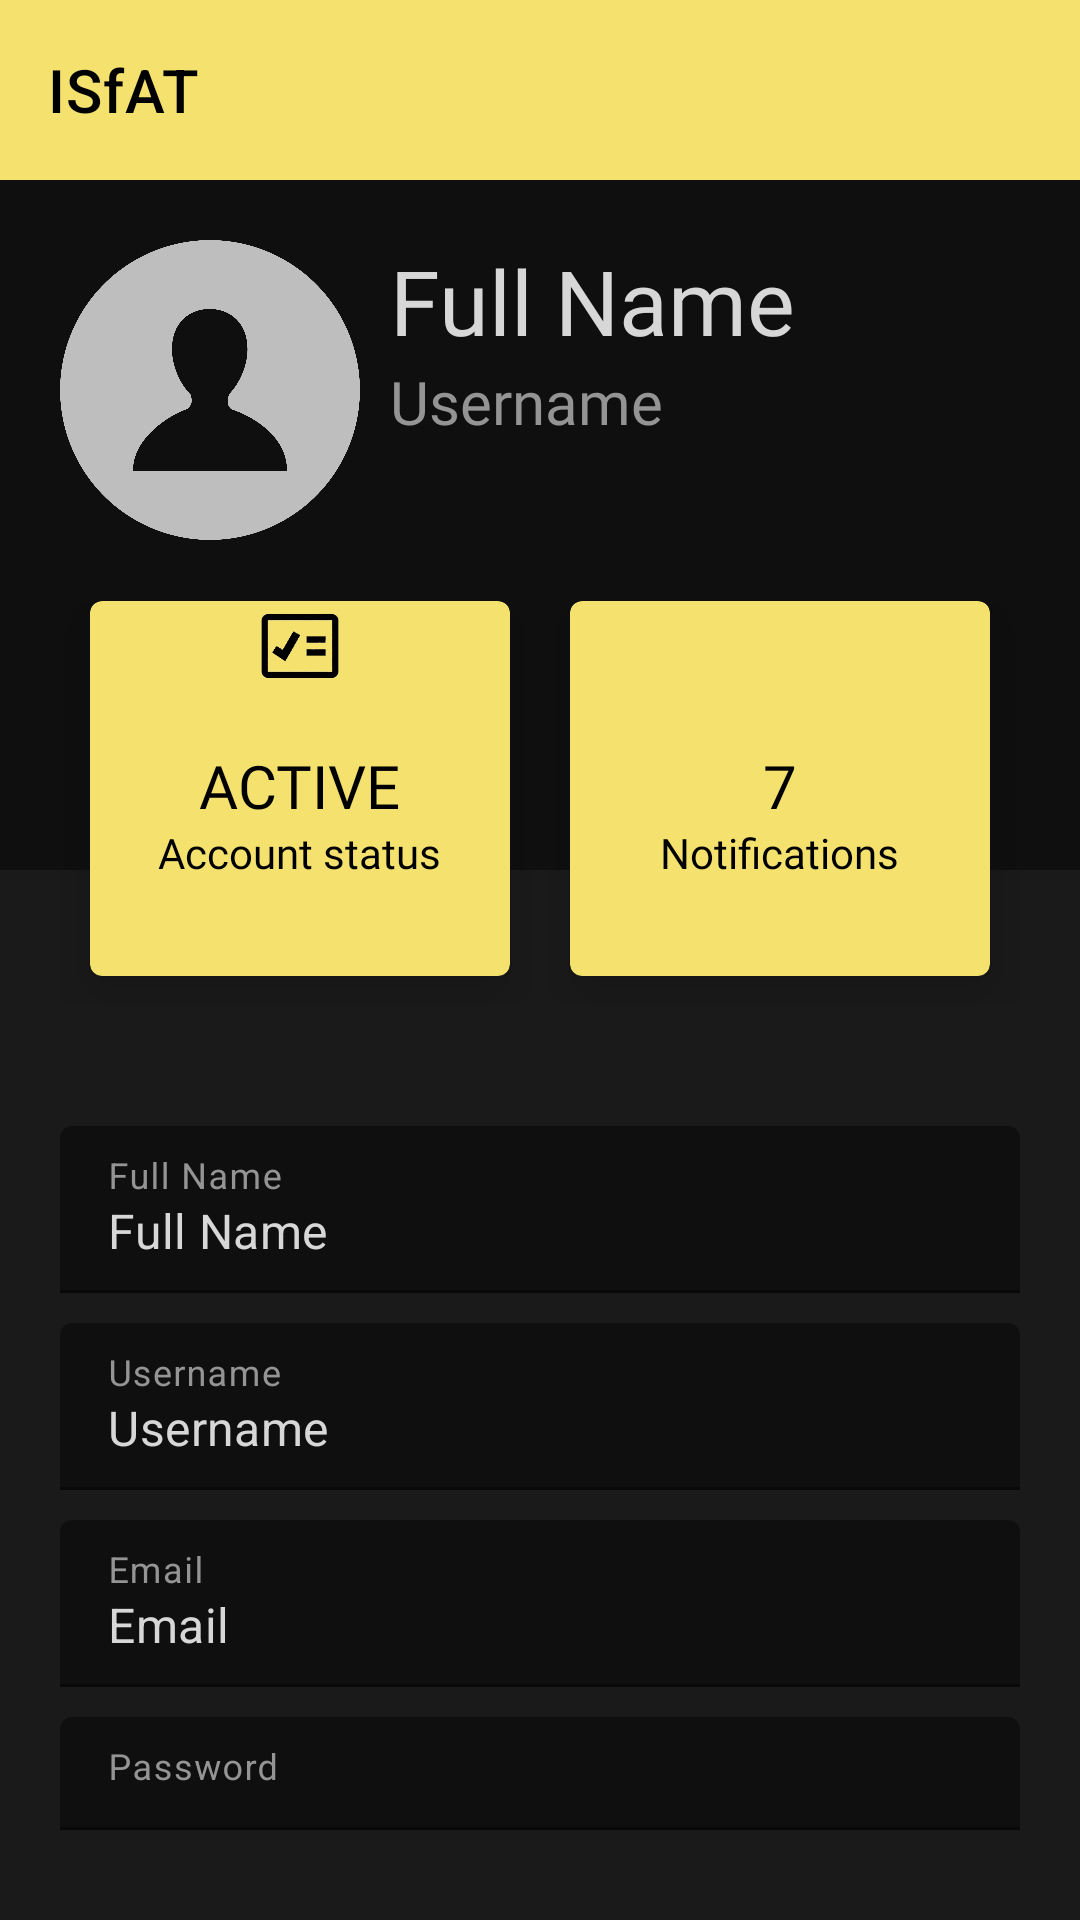

Reconstruct the res/layout file that produces this screen, plus the resources it refers to.
<!-- AndroidManifest.xml: application theme Theme.DiplomaClient -->
<!-- res/layout/activity_user_profile.xml -->
<?xml version="1.0" encoding="utf-8" ?>
<androidx.drawerlayout.widget.DrawerLayout xmlns:android="http://schemas.android.com/apk/res/android"
    xmlns:app="http://schemas.android.com/apk/res-auto"
    xmlns:tools="http://schemas.android.com/tools"
    android:layout_width="match_parent"
    android:layout_height="match_parent"
    android:background="@color/background_color"
    android:orientation="vertical"
    android:fitsSystemWindows="true"
    android:id="@+id/drawer_layout"
    tools:openDrawer="start"
    tools:context=".UserProfile">

    <LinearLayout
        android:layout_width="match_parent"
        android:layout_height="match_parent"
        android:background="@color/background_color"
        android:orientation="vertical">

        <androidx.appcompat.widget.Toolbar
            android:id="@+id/toolbar"
            android:layout_width="match_parent"
            android:layout_height="60dp"
            android:background="?attr/colorPrimary"
            android:minHeight="?attr/actionBarSize"
            android:theme="?attr/actionBarTheme"
            app:navigationIcon="@drawable/menu_icon"
            app:title="@string/app_name"
            app:titleTextColor="@color/black" />

        <RelativeLayout
            android:layout_width="match_parent"
            android:layout_height="230dp"
            android:background="@color/background_color_variant"
            android:padding="20dp">

            <ImageView
                android:id="@+id/profile_image"
                android:layout_width="100dp"
                android:layout_height="100dp"
                android:layout_centerVertical="false"
                android:src="@drawable/default_avatar" />

            <TextView
                android:id="@+id/full_name"
                android:layout_width="wrap_content"
                android:layout_height="wrap_content"
                android:layout_centerVertical="false"
                android:layout_marginLeft="10dp"
                android:layout_toRightOf="@id/profile_image"
                android:fontFamily="@font/aleo"
                android:text="@string/fullname_string"
                android:textColor="@color/text_color"
                android:textSize="30sp" />

            <TextView
                android:layout_width="wrap_content"
                android:layout_height="wrap_content"
                android:layout_below="@id/full_name"
                android:layout_marginLeft="10dp"
                android:layout_toRightOf="@+id/profile_image"
                android:fontFamily="@font/aleo"
                android:text="@string/username_string"
                android:textColor="@color/faded_text_color"
                android:textSize="20sp" />

        </RelativeLayout>

        <LinearLayout
            android:layout_width="match_parent"
            android:layout_height="wrap_content"
            android:layout_marginTop="-120dp"
            android:padding="20dp">

            <com.google.android.material.card.MaterialCardView
                android:layout_width="0dp"
                android:layout_height="125dp"
                android:layout_margin="10dp"
                android:layout_weight="1"
                app:cardBackgroundColor="@color/main_color"
                app:cardElevation="10dp">

                <RelativeLayout
                    android:layout_width="match_parent"
                    android:layout_height="match_parent">

                    <ImageView
                        android:layout_width="30dp"
                        android:layout_height="30dp"
                        android:layout_centerHorizontal="true"
                        android:src="@drawable/acc_status_icon" />

                    <TextView
                        android:id="@+id/account_status"
                        android:layout_width="wrap_content"
                        android:layout_height="wrap_content"
                        android:layout_centerInParent="true"
                        android:fontFamily="@font/aleo"
                        android:includeFontPadding="false"
                        android:text="@string/active_string_caps"
                        android:textColor="@color/black"
                        android:textSize="20sp" />

                    <TextView
                        android:id="@+id/account_status_desc"
                        android:layout_width="wrap_content"
                        android:layout_height="wrap_content"
                        android:layout_below="@id/account_status"
                        android:layout_centerHorizontal="true"
                        android:fontFamily="@font/aleo"
                        android:text="@string/account_status_desc_string"
                        android:textColor="@color/black"
                        android:textSize="14sp" />

                </RelativeLayout>

            </com.google.android.material.card.MaterialCardView>

            <com.google.android.material.card.MaterialCardView
                android:layout_width="0dp"
                android:layout_height="125dp"
                android:layout_margin="10dp"
                android:layout_weight="1"
                app:cardBackgroundColor="@color/main_color"
                app:cardElevation="10dp">

                <RelativeLayout
                    android:layout_width="match_parent"
                    android:layout_height="match_parent">

                    <ImageView
                        android:layout_width="30dp"
                        android:layout_height="30dp"
                        android:layout_centerHorizontal="true"
                        android:src="@drawable/notification_menu_icon" />

                    <TextView
                        android:id="@+id/notification_count"
                        android:layout_width="wrap_content"
                        android:layout_height="wrap_content"
                        android:layout_centerInParent="true"
                        android:fontFamily="@font/aleo"
                        android:includeFontPadding="false"
                        android:text="7"
                        android:textColor="@color/black"
                        android:textSize="20sp" />

                    <TextView
                        android:id="@+id/notification_desc"
                        android:layout_width="wrap_content"
                        android:layout_height="wrap_content"
                        android:layout_below="@id/notification_count"
                        android:layout_centerHorizontal="true"
                        android:fontFamily="@font/aleo"
                        android:text="@string/notification_desc_string"
                        android:textColor="@color/black"
                        android:textSize="14sp" />

                </RelativeLayout>

            </com.google.android.material.card.MaterialCardView>

        </LinearLayout>

        <LinearLayout
            android:layout_width="match_parent"
            android:layout_height="wrap_content"
            android:orientation="vertical"
            android:padding="20dp">

            <com.google.android.material.textfield.TextInputLayout
                android:layout_width="match_parent"
                android:layout_height="wrap_content"
                android:hint="@string/fullname_string"
                app:boxBackgroundColor="@color/background_color_variant"
                android:textColorHint="@color/faded_text_color"
                android:layout_marginBottom="10dp">

                <com.google.android.material.textfield.TextInputEditText
                    android:layout_width="match_parent"
                    android:layout_height="wrap_content"
                    android:text="@string/fullname_string"
                    android:textColor="@color/text_color" />

            </com.google.android.material.textfield.TextInputLayout>

            <com.google.android.material.textfield.TextInputLayout
                android:layout_width="match_parent"
                android:layout_height="wrap_content"
                android:hint="@string/username_string"
                app:boxBackgroundColor="@color/background_color_variant"
                android:textColorHint="@color/faded_text_color"
                android:layout_marginBottom="10dp">

                <com.google.android.material.textfield.TextInputEditText
                    android:layout_width="match_parent"
                    android:layout_height="wrap_content"
                    android:text="@string/username_string"
                    android:textColor="@color/text_color"/>

            </com.google.android.material.textfield.TextInputLayout>

            <com.google.android.material.textfield.TextInputLayout
                android:layout_width="match_parent"
                android:layout_height="wrap_content"
                android:hint="@string/email_string"
                app:boxBackgroundColor="@color/background_color_variant"
                android:textColorHint="@color/faded_text_color"
                android:layout_marginBottom="10dp">

                <com.google.android.material.textfield.TextInputEditText
                    android:layout_width="match_parent"
                    android:layout_height="wrap_content"
                    android:text="@string/email_string"
                    android:textColor="@color/text_color"/>

            </com.google.android.material.textfield.TextInputLayout>

            <com.google.android.material.textfield.TextInputLayout
                android:layout_width="match_parent"
                android:layout_height="wrap_content"
                android:hint="@string/password_string"
                app:boxBackgroundColor="@color/background_color_variant"
                android:textColorHint="@color/faded_text_color"
                android:layout_marginBottom="10dp">

                <com.google.android.material.textfield.TextInputEditText
                    android:inputType="textPassword"
                    android:layout_width="match_parent"
                    android:layout_height="wrap_content"
                    android:text="@string/password_string"
                    android:textColor="@color/text_color"/>

            </com.google.android.material.textfield.TextInputLayout>

            <Button
                android:layout_width="match_parent"
                android:id="@+id/update_button"
                android:layout_height="48dp"
                android:text="@string/update_string_caps"
                android:fontFamily="@font/aleo"
                android:backgroundTint="@color/main_color"/>

        </LinearLayout>

    </LinearLayout>

    <com.google.android.material.navigation.NavigationView
        android:id="@+id/nav_view"
        android:layout_width="match_parent"
        android:layout_height="match_parent"
        android:layout_gravity="start"
        android:background="@color/main_color"
        app:headerLayout="@layout/header"
        app:menu="@menu/main_menu" />

</androidx.drawerlayout.widget.DrawerLayout>
<!-- res/layout/header.xml (included above) -->
<?xml version="1.0" encoding="utf-8"?>
<LinearLayout xmlns:android="http://schemas.android.com/apk/res/android"
    android:layout_width="match_parent"
    android:layout_height="200dp"
    android:orientation="vertical"
    android:background="@color/background_color_variant"
    android:gravity="bottom"
    android:padding="20dp">

    <ImageView
        android:layout_width="75dp"
        android:layout_height="75dp"
        android:src="@drawable/logo_2"/>

    <TextView
        android:layout_width="wrap_content"
        android:layout_height="wrap_content"
        android:fontFamily="@font/aleo"
        android:text="@string/app_name"
        android:textColor="@color/main_color"
        android:textSize="32sp" />

</LinearLayout>
<!-- resources referenced by this layout -->
<resources>
  <color name="background_color">#1a1a1a</color>
  <color name="background_color_variant">#0F0F0F</color>
  <color name="black">#FF000000</color>
  <color name="faded_text_color">#949494</color>
  <color name="main_color">#F4E16E</color>
  <color name="text_color">#D7D7D7</color>
  <!-- drawable acc_status_icon: png bitmap (drawable, 2963 bytes) -->
  <!-- drawable default_avatar: png bitmap (drawable, 110052 bytes) -->
  <!-- drawable logo_2: png bitmap (drawable, 57209 bytes) -->
  <string name="account_status_desc_string">Account status</string>
  <string name="active_string_caps">ACTIVE</string>
  <string name="app_name">ISfAT</string>
  <string name="email_string">Email</string>
  <string name="fullname_string">Full Name</string>
  <string name="notification_desc_string">Notifications</string>
  <string name="password_string">Password</string>
  <string name="update_string_caps">UPDATE</string>
  <string name="username_string">Username</string>
  <style name="Theme.DiplomaClient" parent="Theme.MaterialComponents.DayNight.NoActionBar">
          
          <item name="colorPrimary">@color/main_color</item>
          <item name="colorPrimaryVariant">@color/main_color_variant</item>
          <item name="colorOnPrimary">@color/black</item>
          
          
          <item name="android:statusBarColor">?attr/colorPrimaryVariant</item>
          
  
          <item name="android:windowBackground">@color/background_color</item>
          <item name="android:windowIsTranslucent">true</item>
          <item name="android:windowContentTransitions">true</item>
          <item name="android:textColorHint">@color/text_color</item>
      </style>
  <color name="main_color_variant">#DCBB35</color>
</resources>
